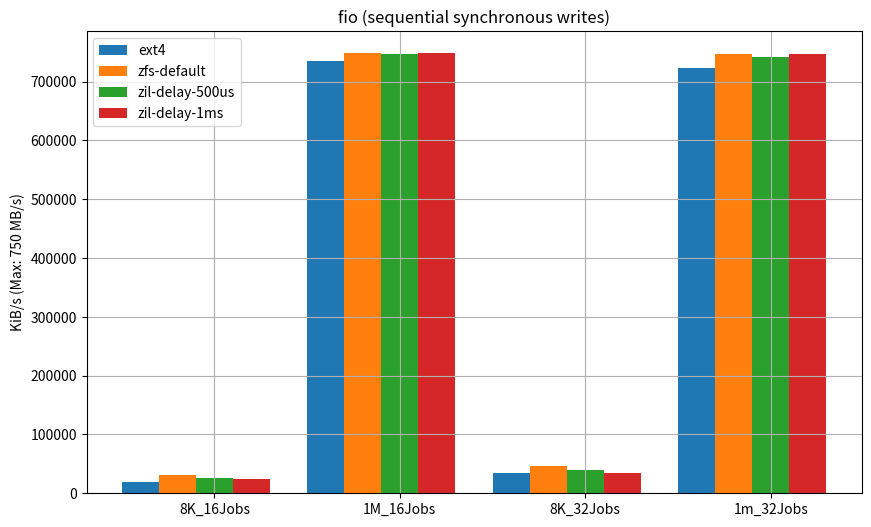
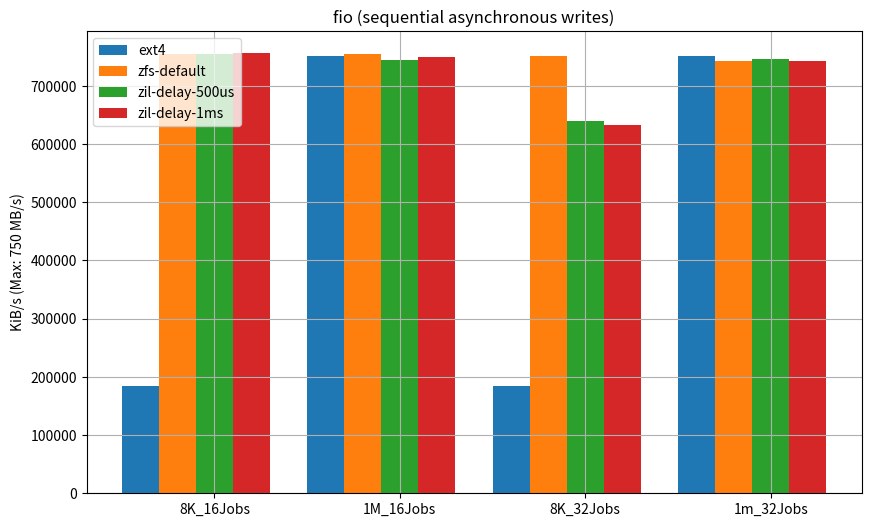
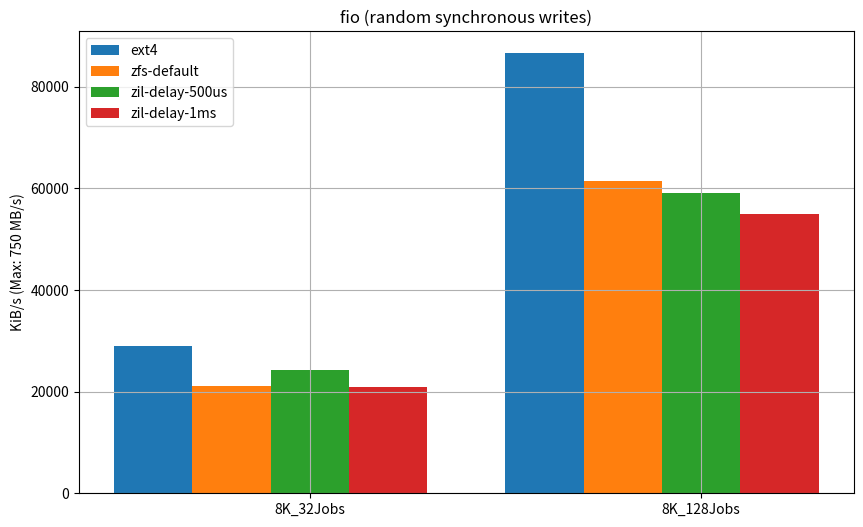
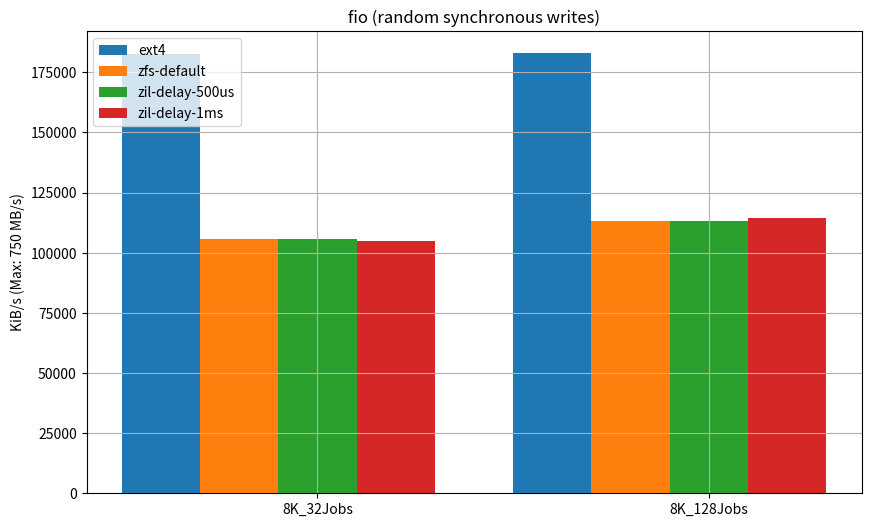

Reproduce these figures in Python, in order.
import matplotlib.pyplot as plt
import numpy as np

## Sequential synchronous writes

throughput_ext4_seq_sync_write = [
    19338,
    735718,
    34937,
    723037
]

throughput_zfs_default_seq_sync_write = [
    31876,
    748179,
    45990,
    747127
]

throughput_zfs_500us_seq_sync_write = [
    25830,
    747409,
    39729,
    742435
]

throughput_zfs_1ms_seq_sync_write = [
    23891,
    748005,
    33836,
    746223
]

x_axis_seq_sync_writes = [
    "8K_16Jobs",
    "1M_16Jobs",
    "8K_32Jobs",
    "1m_32Jobs",
]
n = len(throughput_ext4_seq_sync_write)
x = np.arange(n)
width = 0.2


# Create a plot
plt.figure(figsize=(10, 6))
#plt.errorbar(latency, throughput, xerr=latency_error, yerr=throughput_error, fmt='o', ecolor='r', capsize=5)
plt.bar(x-2*width, throughput_ext4_seq_sync_write, width=width, label="ext4")
plt.bar(x-width, throughput_zfs_default_seq_sync_write, width=width, label="zfs-default")
plt.bar(x, throughput_zfs_500us_seq_sync_write, width=width, label="zil-delay-500us")
plt.bar(x+width,  throughput_zfs_1ms_seq_sync_write, width=width, label="zil-delay-1ms")



# Add title and labels
plt.title('fio (sequential synchronous writes)')
plt.ylabel('KiB/s (Max: 750 MB/s)')
plt.xticks(x, x_axis_seq_sync_writes)


# Show grid
plt.legend(loc="upper left")

plt.grid(True)
plt.savefig('seq_sync_writes_fio_throughput_plot.png')



## Seq asynchronous writes

throughput_ext4_seq_async_write = [
  183605,
  752075,
  183647,
  752114
]

throughput_zfs_default_seq_async_write = [
    754282,
    755611,
    751959,
    742352
]

throughput_zfs_500us_seq_async_write = [
    754355,
    744833,
    640078,
    746295
]

throughput_zfs_1ms_seq_async_write = [
    755997,
    749193,
    632666,
    741999 
]

x_axis_seq_async_writes = [
    "8K_16Jobs",
    "1M_16Jobs",
    "8K_32Jobs",
    "1m_32Jobs",
]
n = len(throughput_ext4_seq_async_write)
x = np.arange(n)
width = 0.2


# Create a plot
plt.figure(figsize=(10, 6))
#plt.errorbar(latency, throughput, xerr=latency_error, yerr=throughput_error, fmt='o', ecolor='r', capsize=5)
plt.bar(x-2*width, throughput_ext4_seq_async_write, width=width, label="ext4")
plt.bar(x-width, throughput_zfs_default_seq_async_write, width=width, label="zfs-default")
plt.bar(x, throughput_zfs_500us_seq_async_write, width=width, label="zil-delay-500us")
plt.bar(x+width,  throughput_zfs_1ms_seq_async_write, width=width, label="zil-delay-1ms")



# Add title and labels
plt.title('fio (sequential asynchronous writes)')
plt.ylabel('KiB/s (Max: 750 MB/s)')
plt.xticks(x, x_axis_seq_sync_writes)


# Show grid
plt.legend(loc="upper left")

plt.grid(True)
plt.savefig('seq_async_writes_fio_throughput_plot.png')


## Random synchronous writes

throughput_ext4_rand_sync_write = [
  28933,
  86534
]

throughput_zfs_default_rand_sync_write = [
   21171,
   61481
]

throughput_zfs_500us_rand_sync_write = [
  24329,
  59038
]

throughput_zfs_1ms_rand_sync_write = [
  20831,
  54960
]

x_axis_rand_sync_writes = [
    "8K_32Jobs",
    "8K_128Jobs"
]

n = len(throughput_ext4_rand_sync_write)
x = np.arange(n)
width = 0.2


# Create a plot
plt.figure(figsize=(10, 6))
#plt.errorbar(latency, throughput, xerr=latency_error, yerr=throughput_error, fmt='o', ecolor='r', capsize=5)
plt.bar(x-2*width, throughput_ext4_rand_sync_write, width=width, label="ext4")
plt.bar(x-width, throughput_zfs_default_rand_sync_write, width=width, label="zfs-default")
plt.bar(x, throughput_zfs_500us_rand_sync_write, width=width, label="zil-delay-500us")
plt.bar(x+width,  throughput_zfs_1ms_rand_sync_write, width=width, label="zil-delay-1ms")



# Add title and labels
plt.title('fio (random synchronous writes)')
plt.ylabel('KiB/s (Max: 750 MB/s)')
plt.xticks(x, x_axis_rand_sync_writes)


# Show grid
plt.legend(loc="upper left")

plt.grid(True)
plt.savefig('rand_sync_writes_fio_throughput_plot.png')


## Random asynchronous writes

throughput_ext4_rand_async_write = [
  182423,
  182925
]

throughput_zfs_default_rand_async_write = [
  105651,
  113250

]

throughput_zfs_500us_rand_async_write = [
  105550,
  113237
]

throughput_zfs_1ms_rand_async_write = [
  104704,
  114623
]

x_axis_rand_async_writes = [
    "8K_32Jobs",
    "8K_128Jobs"
]

n = len(throughput_ext4_rand_async_write)
x = np.arange(n)
width = 0.2


# Create a plot
plt.figure(figsize=(10, 6))
#plt.errorbar(latency, throughput, xerr=latency_error, yerr=throughput_error, fmt='o', ecolor='r', capsize=5)
plt.bar(x-2*width, throughput_ext4_rand_async_write, width=width, label="ext4")
plt.bar(x-width, throughput_zfs_default_rand_async_write, width=width, label="zfs-default")
plt.bar(x, throughput_zfs_500us_rand_async_write, width=width, label="zil-delay-500us")
plt.bar(x+width,  throughput_zfs_1ms_rand_async_write, width=width, label="zil-delay-1ms")



# Add title and labels
plt.title('fio (random synchronous writes)')
plt.ylabel('KiB/s (Max: 750 MB/s)')
plt.xticks(x, x_axis_rand_async_writes)


# Show grid
plt.legend(loc="upper left")

plt.grid(True)
plt.savefig('rand_async_writes_fio_throughput_plot.png')